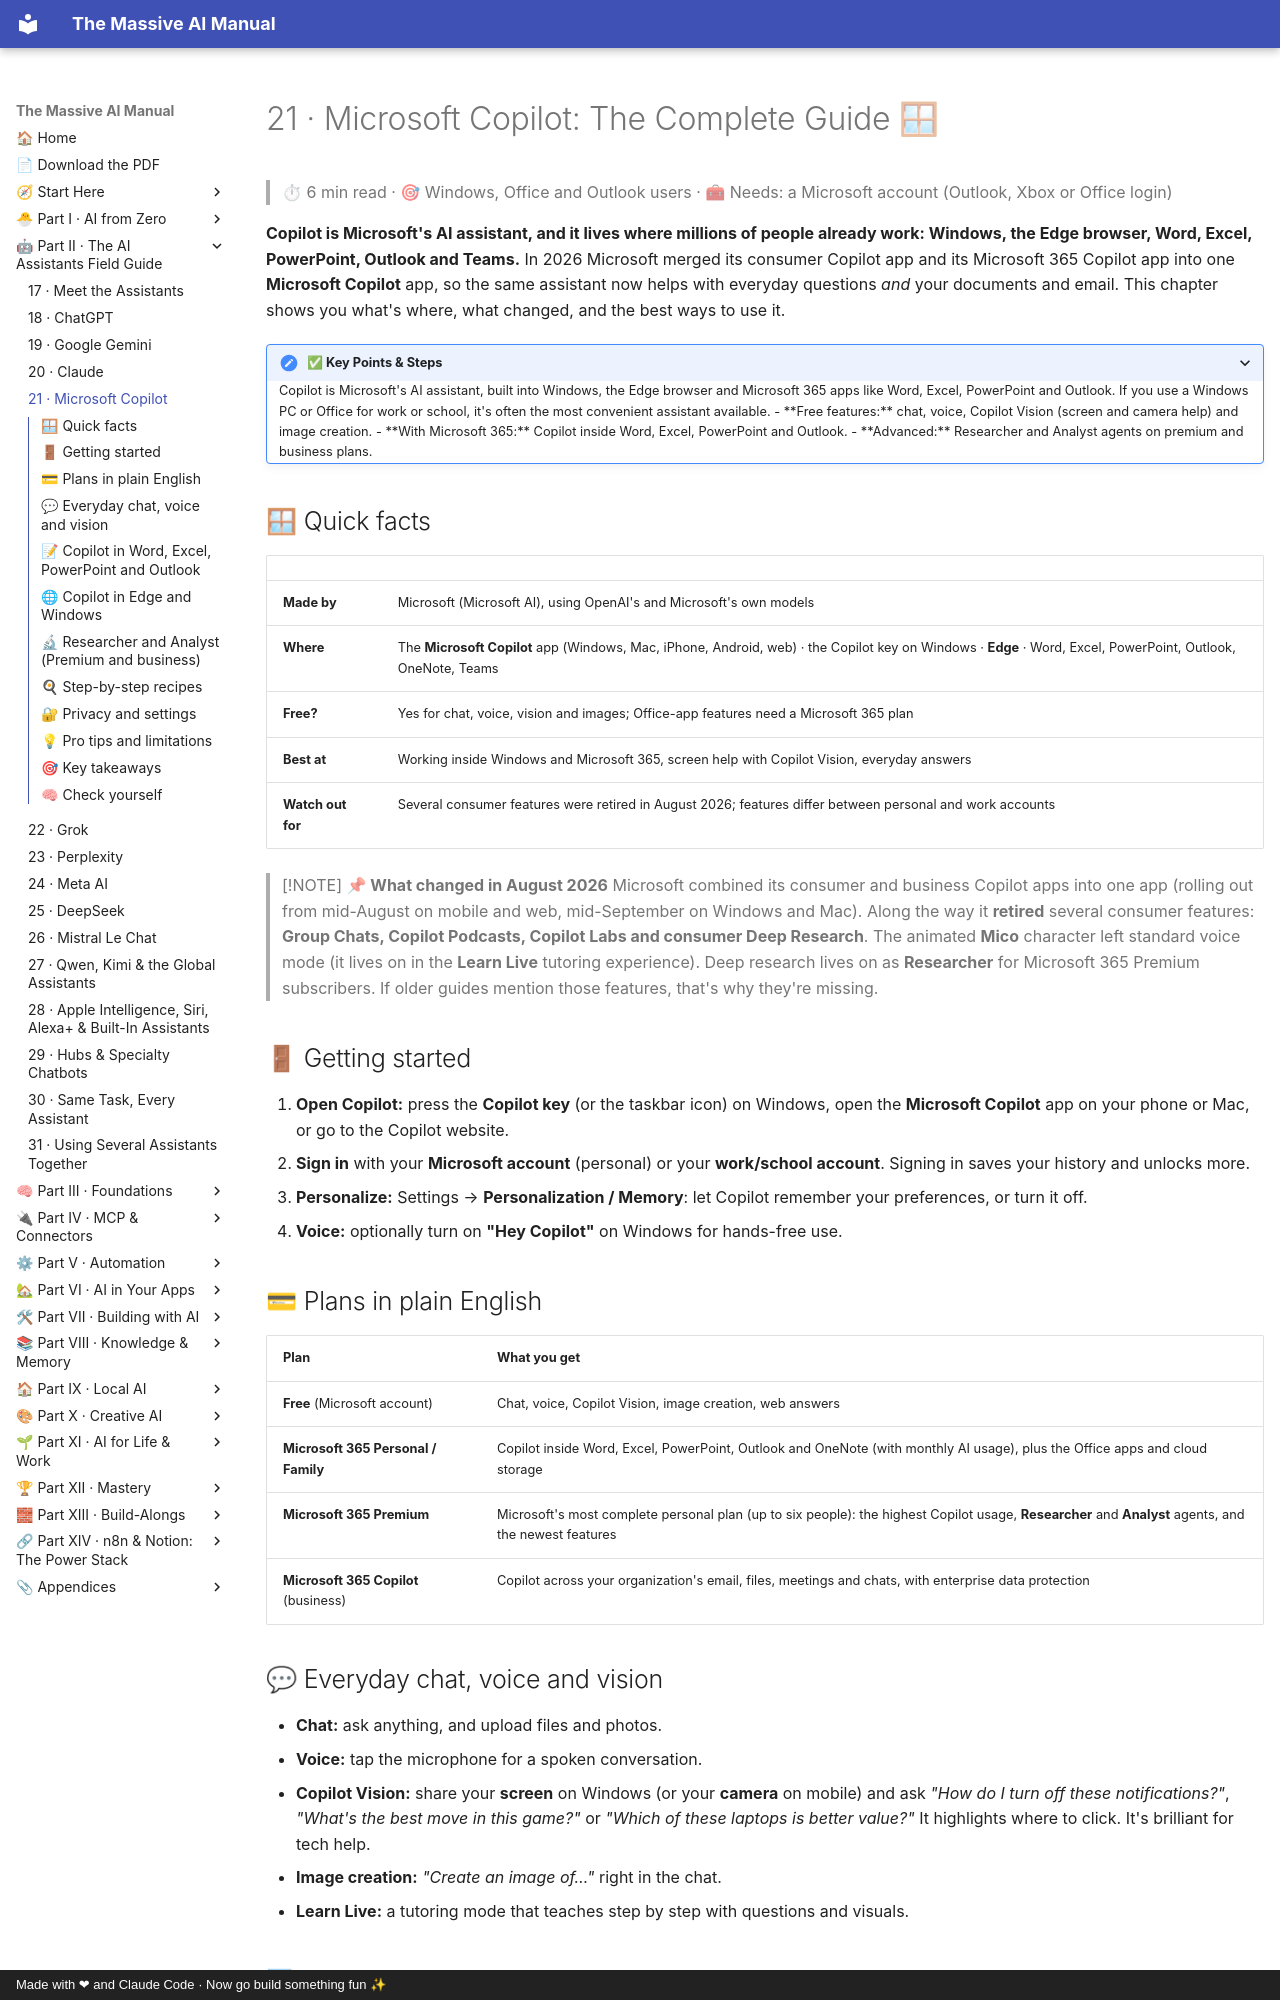

repository: Axmann8/AI_For_Advanced_Beginners · page: part-2-ai-assistants-field-guide/21-microsoft-copilot/index.html · generator: mkdocs · copyright: Made with ❤ and Claude Code · Now go build something fun ✨

# 21 · Microsoft Copilot: The Complete Guide 🪟

> ⏱ 6 min read · 🎯 Windows, Office and Outlook users · 🧰 Needs: a Microsoft account (Outlook, Xbox or Office login)

**Copilot is Microsoft's AI assistant, and it lives where millions of people already work: Windows, the Edge browser,
Word, Excel, PowerPoint, Outlook and Teams.** In 2026 Microsoft merged its consumer Copilot app and its Microsoft 365
Copilot app into one **Microsoft Copilot** app, so the same assistant now helps with everyday questions *and* your
documents and email. This chapter shows you what's where, what changed, and the best ways to use it.

<details class="keypoints" open>
<summary>✅ Key Points & Steps</summary>

Copilot is Microsoft's AI assistant, built into Windows, the Edge browser and Microsoft 365 apps like Word, Excel, PowerPoint and Outlook. If you use a Windows PC or Office for work or school, it's often the most convenient assistant available.

- **Free features:** chat, voice, Copilot Vision (screen and camera help) and image creation.
- **With Microsoft 365:** Copilot inside Word, Excel, PowerPoint and Outlook.
- **Advanced:** Researcher and Analyst agents on premium and business plans.

</details>

<!-- in-this-chapter -->

## 🪟 Quick facts

| | |
|---|---|
| **Made by** | Microsoft (Microsoft AI), using OpenAI's and Microsoft's own models |
| **Where** | The **Microsoft Copilot** app (Windows, Mac, iPhone, Android, web) · the Copilot key on Windows · **Edge** · Word, Excel, PowerPoint, Outlook, OneNote, Teams |
| **Free?** | Yes for chat, voice, vision and images; Office-app features need a Microsoft 365 plan |
| **Best at** | Working inside Windows and Microsoft 365, screen help with Copilot Vision, everyday answers |
| **Watch out for** | Several consumer features were retired in August 2026; features differ between personal and work accounts |

> [!NOTE]
> **📌 What changed in August 2026**
> Microsoft combined its consumer and business Copilot apps into one app (rolling out from mid-August on mobile and web,
> mid-September on Windows and Mac). Along the way it **retired** several consumer features: **Group Chats, Copilot
> Podcasts, Copilot Labs and consumer Deep Research**. The animated **Mico** character left standard voice mode (it
> lives on in the **Learn Live** tutoring experience). Deep research lives on as **Researcher** for Microsoft 365
> Premium subscribers. If older guides mention those features, that's why they're missing.

## 🚪 Getting started

1. **Open Copilot:** press the **Copilot key** (or the taskbar icon) on Windows, open the **Microsoft Copilot** app on
   your phone or Mac, or go to the Copilot website.
2. **Sign in** with your **Microsoft account** (personal) or your **work/school account**. Signing in saves your
   history and unlocks more.
3. **Personalize:** Settings → **Personalization / Memory**: let Copilot remember your preferences, or turn it off.
4. **Voice:** optionally turn on **"Hey Copilot"** on Windows for hands-free use.

## 💳 Plans in plain English

| Plan | What you get |
|---|---|
| **Free** (Microsoft account) | Chat, voice, Copilot Vision, image creation, web answers |
| **Microsoft 365 Personal / Family** | Copilot inside Word, Excel, PowerPoint, Outlook and OneNote (with monthly AI usage), plus the Office apps and cloud storage |
| **Microsoft 365 Premium** | Microsoft's most complete personal plan (up to six people): the highest Copilot usage, **Researcher** and **Analyst** agents, and the newest features |
| **Microsoft 365 Copilot** (business) | Copilot across your organization's email, files, meetings and chats, with enterprise data protection |
